Dataset: Images class (GitHub, albertoranz/Final-Project-DA). Classes: animals, exterior urban, human, interior domestic, natural soundscapes and water.

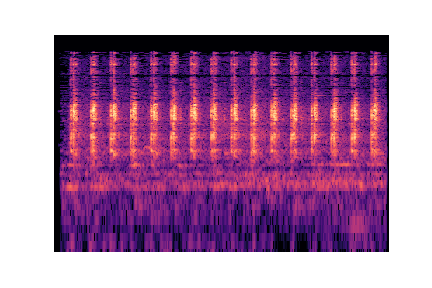
Label: interior domestic

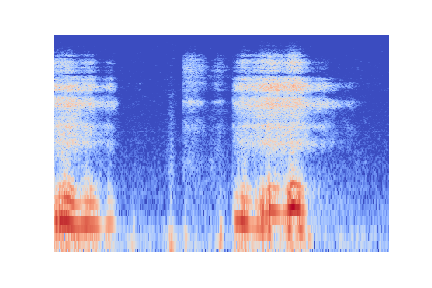
Label: human

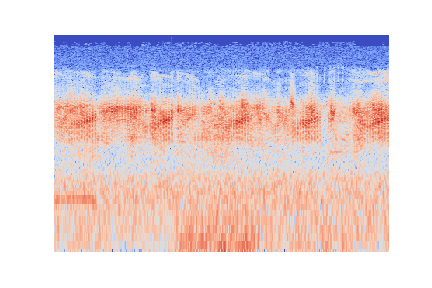
Label: animals

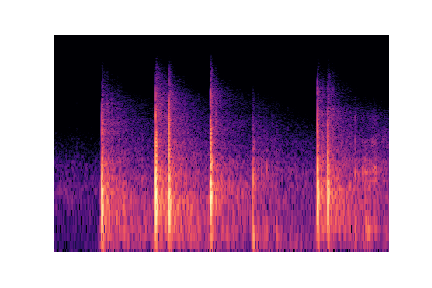
Label: exterior urban

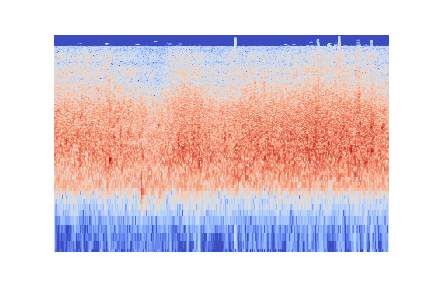
Label: natural soundscapes and water

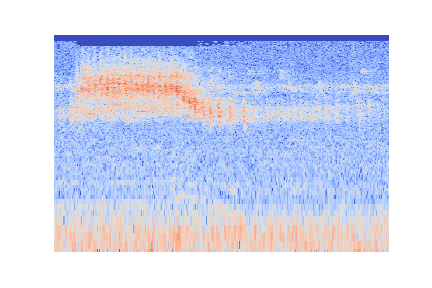
Label: natural soundscapes and water
